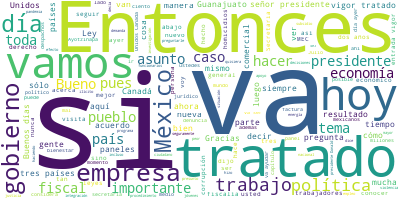

The table this chart was drawn from, first rows:
Participante, Texto, Sentimiento, Palabras, Dia, Mes, Anio
PRESIDENTE ANDRES MANUEL LOPEZ OBRADOR, Buenos días., 0.9384, 2, 01, 07, 2020
PRESIDENTE ANDRES MANUEL LOPEZ OBRADOR, Hoy es un día especial, cumplimos dos añ…, 0.6741, 31, 01, 07, 2020
PRESIDENTE ANDRES MANUEL LOPEZ OBRADOR, Hoy voy a informar a las 5:00 de la tard…, 0.3095, 44, 01, 07, 2020
PRESIDENTE ANDRES MANUEL LOPEZ OBRADOR, Invito a todos a que puedan informarse a…, 0.4562, 76, 01, 07, 2020
PRESIDENTE ANDRES MANUEL LOPEZ OBRADOR, Hoy entra en vigor el Tratado de Libre C…, 0.251, 57, 01, 07, 2020
PRESIDENTE ANDRES MANUEL LOPEZ OBRADOR, Queremos agradecer mucho a los integrant…, 0.2813, 34, 01, 07, 2020
PRESIDENTE ANDRES MANUEL LOPEZ OBRADOR, Por eso nos va a ampliar la importancia …, 0.006288, 60, 01, 07, 2020
JULIO SCHERER IBARRA, Gracias, señor presidente., 0.393, 3, 01, 07, 2020
JULIO SCHERER IBARRA, Muy brevemente, las leyes que se tuviero…, 0.2429, 17, 01, 07, 2020
JULIO SCHERER IBARRA, El 29 de junio de 2020 se publicó en el …, 0.06085, 42, 01, 07, 2020
JULIO SCHERER IBARRA, En este decreto se establece, de conform…, 0.1154, 48, 01, 07, 2020
JULIO SCHERER IBARRA, Las leyes que se aprobaron., 0.01081, 5, 01, 07, 2020
JULIO SCHERER IBARRA, El 29 de marzo, el Congreso de la Unión …, 0.04875, 28, 01, 07, 2020
JULIO SCHERER IBARRA, El 30 de junio, el Congreso de la Unión …, 0.2237, 18, 01, 07, 2020
JULIO SCHERER IBARRA, Nueva Ley Federal de Protección a la Pro…, 0.04762, 17, 01, 07, 2020
JULIO SCHERER IBARRA, Nueva Ley de Infraestructura de la Calid…, 0.05976, 17, 01, 07, 2020
JULIO SCHERER IBARRA, Reformas a la Ley de Derechos de Autor., 0.3067, 8, 01, 07, 2020
JULIO SCHERER IBARRA, Reformas al Código Federal Penal vigente…, 0.09323, 6, 01, 07, 2020
JULIO SCHERER IBARRA, De conformidad con el artículo 72, Fracc…, 0.1792, 35, 01, 07, 2020
JULIO SCHERER IBARRA, Es todo, señor presidente., 0.6058, 4, 01, 07, 2020
GRACIELA MARQUEZ COLIN, Con su permiso, presidente., 0.3233, 4, 01, 07, 2020
GRACIELA MARQUEZ COLIN, Buenos días a todas, a todos, buenos día…, 0.8897, 10, 01, 07, 2020
GRACIELA MARQUEZ COLIN, Es para mí un gusto estar aquí para reco…, 0.5859, 60, 01, 07, 2020
GRACIELA MARQUEZ COLIN, En ningún momento dejamos de tener en es…, 0.5585, 44, 01, 07, 2020
GRACIELA MARQUEZ COLIN, El T-MEC, como sabemos, es el resultado …, 0.2323, 35, 01, 07, 2020
GRACIELA MARQUEZ COLIN, La parte que se moderniza es una parte q…, 0.946, 52, 01, 07, 2020
GRACIELA MARQUEZ COLIN, ¿Cuáles son estas nuevas áreas?, 0.8068, 5, 01, 07, 2020
GRACIELA MARQUEZ COLIN, Tienen que ver con capítulos de mejora r…, 0.5405, 81, 01, 07, 2020
GRACIELA MARQUEZ COLIN, Así pues, es un tratado que le da contin…, 0.5436, 44, 01, 07, 2020
GRACIELA MARQUEZ COLIN, Creemos, por eso, que es una palanca de …, 0.146, 48, 01, 07, 2020
GRACIELA MARQUEZ COLIN, Quisiera nada más cerrar y decir que el …, 0.526, 50, 01, 07, 2020
GRACIELA MARQUEZ COLIN, Decir que casi tres cuartas partes del P…, 0.7699, 56, 01, 07, 2020
GRACIELA MARQUEZ COLIN, Quisiera simplemente terminar diciendo q…, 0.1924, 92, 01, 07, 2020
GRACIELA MARQUEZ COLIN, A mí nada más me resta agradecer al extr…, 0.2186, 68, 01, 07, 2020
GRACIELA MARQUEZ COLIN, El T-MEC es un trabajo colectivo, es un …, 0.1598, 31, 01, 07, 2020
MARCELO EBRARD CASAUBON, Con su permiso, señor presidente. Si se …, 0.4093, 37, 01, 07, 2020
MARCELO EBRARD CASAUBON, Breves reflexiones que quisiera comparti…, 0.7167, 7, 01, 07, 2020
MARCELO EBRARD CASAUBON, Hace dos años -hoy son dos años del triu…, 0.3744, 36, 01, 07, 2020
MARCELO EBRARD CASAUBON, Pero si además nos hubiésemos hecho la p…, 0.1423, 55, 01, 07, 2020
MARCELO EBRARD CASAUBON, Si se hubiese preguntado: ¿será factible…, 0.1455, 75, 01, 07, 2020
MARCELO EBRARD CASAUBON, Entonces, el día de hoy estamos en la en…, 0.03477, 82, 01, 07, 2020
MARCELO EBRARD CASAUBON, Y por eso, el señor presidente de la Rep…, 0.1335, 113, 01, 07, 2020
MARCELO EBRARD CASAUBON, Y lo mismo hizo, misma referencia hizo c…, 0.5188, 54, 01, 07, 2020
MARCELO EBRARD CASAUBON, Bueno, pues esa fue la propuesta de Méxi…, 0.8636, 43, 01, 07, 2020
MARCELO EBRARD CASAUBON, Y pensamos, y piensa el presidente López…, 0.5763, 82, 01, 07, 2020
MARCELO EBRARD CASAUBON, También por eso México propuso a Jesús S…, 0.7712, 50, 01, 07, 2020
MARCELO EBRARD CASAUBON, Entonces ha sido esa la posición de Méxi…, 0.7913, 17, 01, 07, 2020
MARCELO EBRARD CASAUBON, Como resultado de esas conversaciones, e…, 0.2699, 37, 01, 07, 2020
MARCELO EBRARD CASAUBON, El programa y sus detalles desde luego l…, 0.543, 54, 01, 07, 2020
MARCELO EBRARD CASAUBON, El día 8 en la tarde será la agenda de t…, 0.5634, 60, 01, 07, 2020
MARCELO EBRARD CASAUBON, ¿Qué se pretende?, ¿cuál es el objetivo …, 0.6325, 18, 01, 07, 2020
MARCELO EBRARD CASAUBON, Primero, porque tenemos que subrayar par…, 0.206, 44, 01, 07, 2020
MARCELO EBRARD CASAUBON, Y un mensaje muy importante para todas y…, 0.5027, 44, 01, 07, 2020
MARCELO EBRARD CASAUBON, Ese es el objetivo, para eso va el señor…, 0.1852, 41, 01, 07, 2020
MARCELO EBRARD CASAUBON, Muchas gracias por su atención., 0.6125, 5, 01, 07, 2020
PRESIDENTE ANDRES MANUEL LOPEZ OBRADOR, Muy bien. Yo sólo también agradecer a to…, 0.5154, 28, 01, 07, 2020
PRESIDENTE ANDRES MANUEL LOPEZ OBRADOR, De manera muy especial quiero destacar l…, 0.6002, 67, 01, 07, 2020
PRESIDENTE ANDRES MANUEL LOPEZ OBRADOR, Bueno, entramos ya a la sesión de pregun…, 0.1405, 17, 01, 07, 2020
PREGUNTA, Buenos días, señor presidente. Verenice …, 0.2131, 8, 01, 07, 2020
PREGUNTA, Mi pregunta tiene que ver con este segun…, 0.3559, 32, 01, 07, 2020
... 161 more rows
